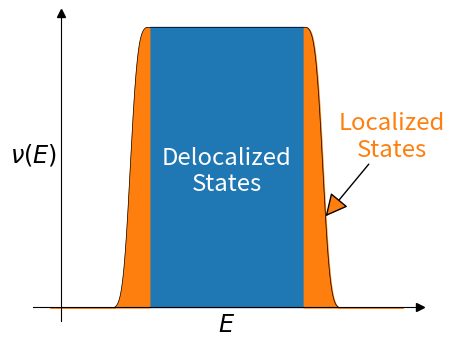

The script that saved this image: (Note: this script raises an exception after producing the figure.)
import numpy as np
import matplotlib.pyplot as plt

def block(x):
    start = -12
    stop = 12
    base = 0
    high = 10
    return base + high*(np.heaviside(x-start, 0) - np.heaviside(x-stop, 0))

def gaussian(x):
    sigma = 1.5
    return np.exp(-x**2 / (2*sigma**2)) / np.sqrt(2*np.pi*sigma**2)

x_block = np.linspace(-20, 20, 1000)
y_block = block(x_block)
x_gauss = np.linspace(-4, 4, 100)
y_gauss = gaussian(x_gauss)

x = np.linspace(-16, 16, 1099)
y = np.convolve(y_gauss, y_block) / x_gauss.shape[0]

mask_full = np.logical_or(x > -14, x < 14)
mask_middle = np.logical_and(mask_full, np.logical_and(x > -7, x < 7))
mask_left = np.logical_and(mask_full, x <= -7)
mask_right = np.logical_and(mask_full, x >= 7)

x_offset = 15

fig = plt.figure(figsize=(5, 4))
# print(y)
# plt.plot(x_block, y_block)
# plt.plot(x_gauss, y_gauss)
plt.plot(x+x_offset, y, color="black", linewidth=0.5)
# plt.fill_between(x[mask_full]+x_offset, y[mask_full], y2=0, color="#ff7f0e")
plt.fill_between(x[mask_middle]+x_offset, y[mask_middle], y2=0, color="#1f77b4")
plt.fill_between(x[mask_left]+x_offset, y[mask_left], y2=0, color="#ff7f0e")
plt.fill_between(x[mask_right]+x_offset, y[mask_right], y2=0, color="#ff7f0e")

plt.text(x_offset, 0.6, "Delocalized\nStates", fontsize="xx-large",
        ha="center", va="center", color="white")
# plt.text(x_offset, 0.6, "Localized\nStates", fontsize="xx-large",
#         ha="center", va="center", color="white")

# plt.text(14+x_offset, 0.7, , fontsize="xx-large",
#         ha="center", va="center", color="#ff7f0e")


prop = {    
        "arrowstyle": "-|>,head_width=0.4,head_length=0.8",
        "shrinkA":0,
        "shrinkB":0,
        "facecolor": "#ff7f0e"
}
plt.annotate("Localized\nStates", (9+x_offset, 0.4), (15+x_offset,0.75),
            arrowprops=prop, fontsize="xx-large",
            ha="center", va="center", color="#ff7f0e")

# plt.arrow(11+x_offset, 0.55, -1, -0.1, width=0.05)

plt.xlabel(r"$E$", fontsize="xx-large", rotation=0)
plt.ylabel(r"$\nu(E)$", fontsize="xx-large", rotation=0, labelpad=20)

plt.yticks([])
plt.xticks([])

ax = plt.gca()
ax.spines['top'].set_visible(False)
ax.spines['right'].set_visible(False)
# ax.spines['bottom'].set_visible(False)
# ax.spines['left'].set_visible(False)

ax.spines[["left", "bottom"]].set_position(("data", 0))


# plt.ylim(0, 13)

plt.plot(1, 0, ">k", transform=ax.get_yaxis_transform(), clip_on=False)
plt.plot(0, 1, "^k", transform=ax.get_xaxis_transform(), clip_on=False)

fname = "dos_schematic_deloc"
# fname = "dos_schematic_loc"
plt.savefig("plots/PDFs/" + fname + ".pdf")
plt.savefig("plots/PNGs/" + fname + ".png")
plt.show()